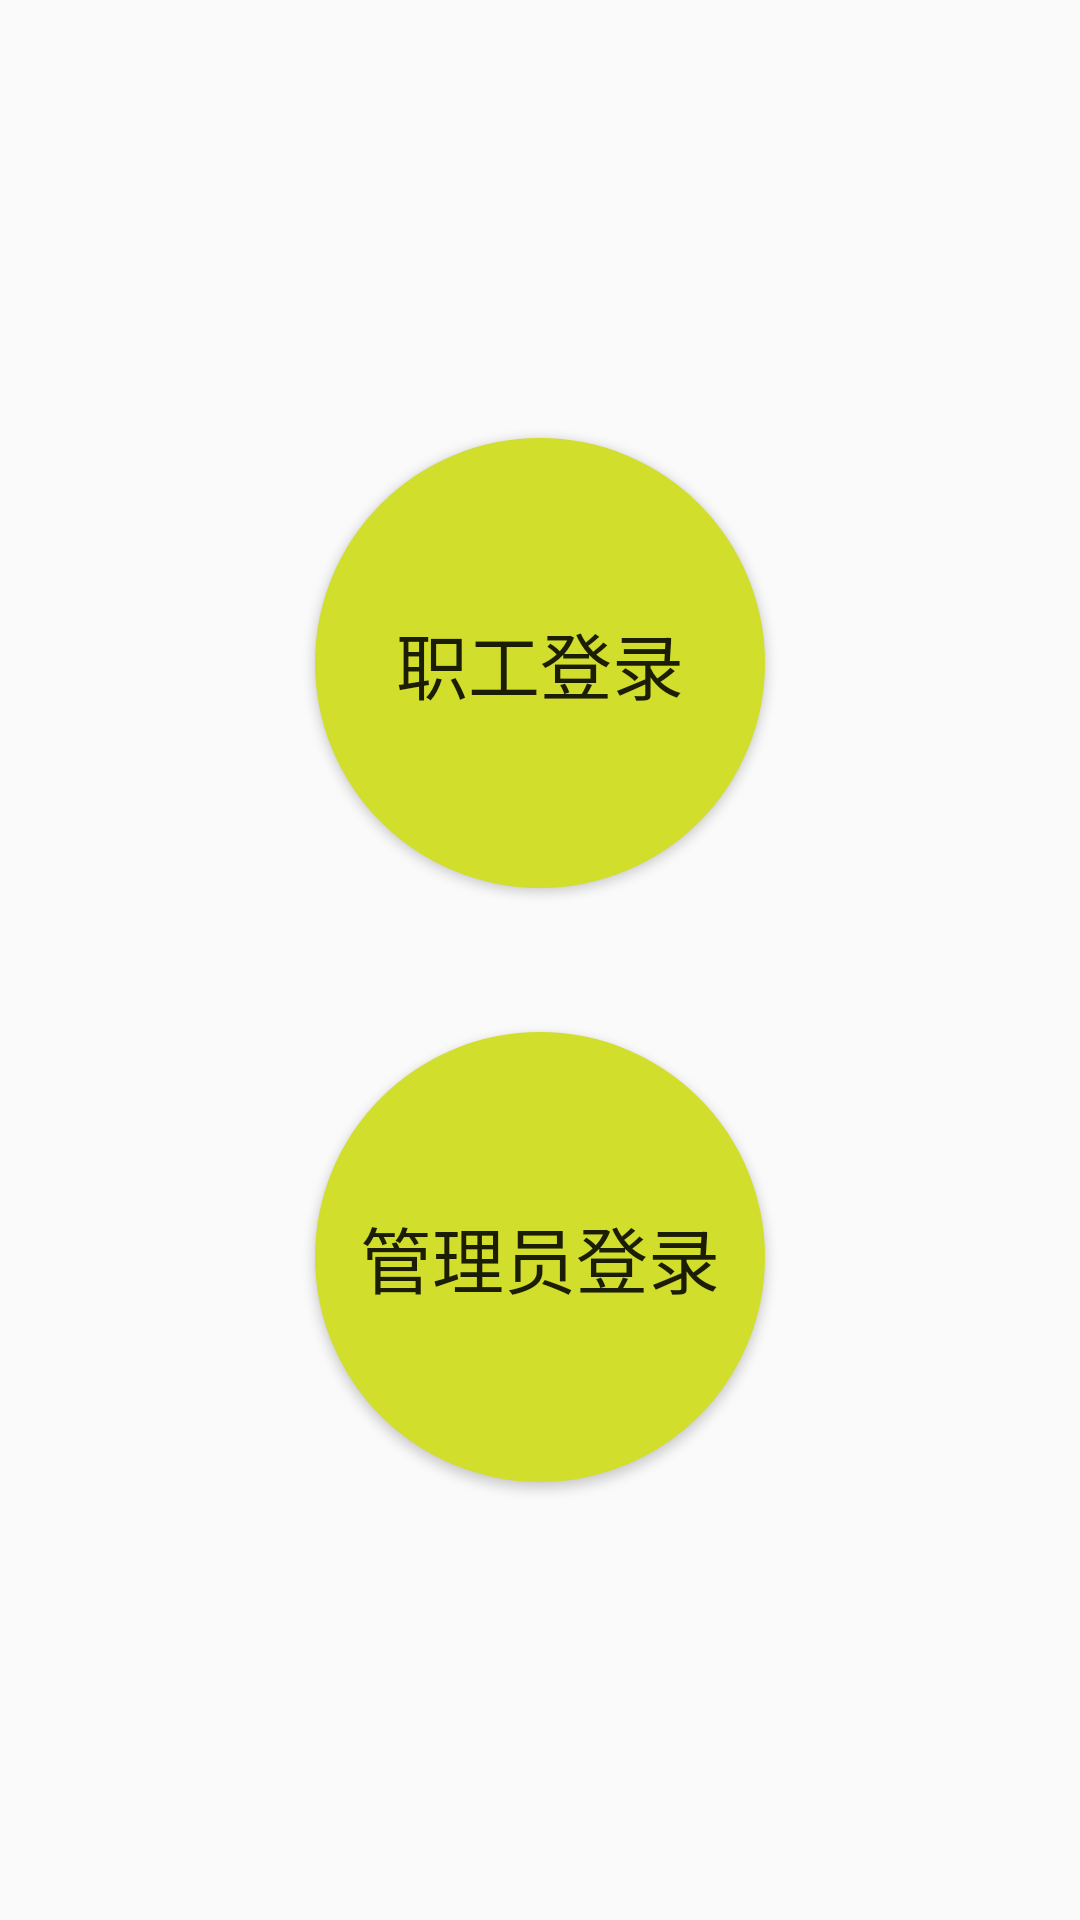

Layout XML and referenced resources for this Android screen:
<!-- AndroidManifest.xml: application theme AppTheme -->
<!-- res/layout/activity_choose.xml -->
<?xml version="1.0" encoding="utf-8"?>
<LinearLayout xmlns:android="http://schemas.android.com/apk/res/android"
    android:layout_width="match_parent"
    android:layout_height="match_parent"
    android:gravity="center"
    android:orientation="vertical">

    <Button
        android:id="@+id/btn_employer"
        android:layout_width="wrap_content"
        android:layout_height="wrap_content"
        android:background="@drawable/button_circle"
        android:text="职工登录"
        android:textSize="24sp" />

    <Button
        android:layout_marginTop="48dp"
        android:id="@+id/btn_boss"
        android:background="@drawable/button_circle"
        android:layout_width="wrap_content"
        android:layout_height="wrap_content"
        android:text="管理员登录"
        android:textSize="24sp" />
</LinearLayout>
<!-- resources referenced by this layout -->
<resources>
  <!-- drawable button_circle (drawable) -->
  <?xml version="1.0" encoding="utf-8"?>
  <selector xmlns:android="http://schemas.android.com/apk/res/android">
      <item android:drawable="@drawable/btn_bg_normal" android:state_pressed="false"/>
      <item android:drawable="@drawable/btn_bg_pressed" android:state_pressed="true"/>
  </selector>
  <style name="AppTheme" parent="Theme.AppCompat.Light.DarkActionBar">
          
          <item name="colorPrimary">@color/colorPrimary</item>
          <item name="colorPrimaryDark">@color/colorPrimaryDark</item>
          <item name="colorAccent">@color/colorAccent</item>
      </style>
  <!-- drawable btn_bg_normal (drawable) -->
  <?xml version="1.0" encoding="utf-8"?>
  <shape xmlns:android="http://schemas.android.com/apk/res/android">
      <solid android:color="@color/colorCircleButtonNormal" />
      <corners android:radius="75dp" />
      <size
          android:width="150dp"
          android:height="150dp" />
  </shape>
  <!-- drawable btn_bg_pressed (drawable) -->
  <?xml version="1.0" encoding="utf-8"?>
  <shape xmlns:android="http://schemas.android.com/apk/res/android">
      <solid android:color="@color/colorCircleButtonPressed" />
      <corners android:radius="75dp" />
      <size
          android:width="150dp"
          android:height="150dp" />
  </shape>
  <color name="colorPrimary">#3F51B5</color>
  <color name="colorPrimaryDark">#303F9F</color>
  <color name="colorAccent">#FF4081</color>
  <color name="colorCircleButtonNormal">#d2de2c</color>
  <color name="colorCircleButtonPressed">#a8b12b</color>
</resources>
